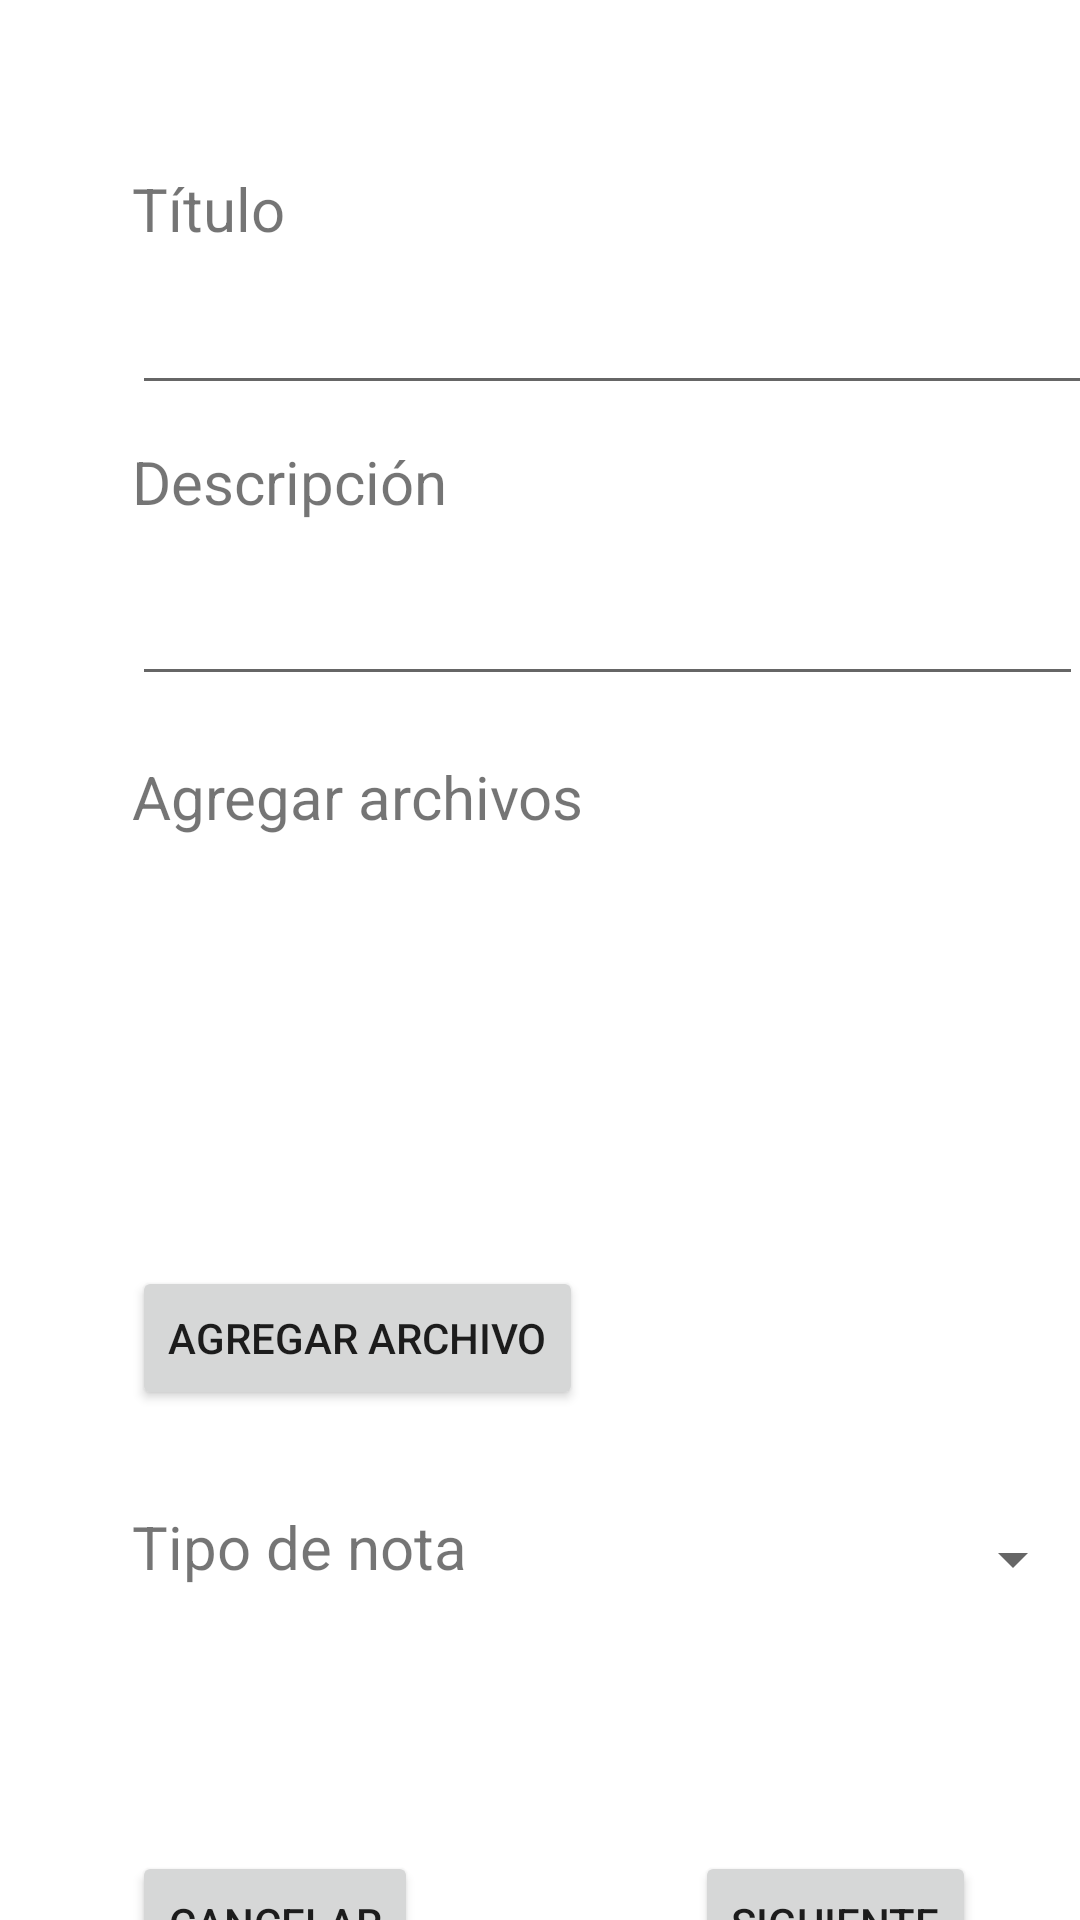

Reconstruct the res/layout file that produces this screen, plus the resources it refers to.
<!-- AndroidManifest.xml: application theme Theme.Proyecto_notas -->
<!-- res/layout/fragment_add_note.xml -->
<?xml version="1.0" encoding="utf-8"?>
<layout xmlns:android="http://schemas.android.com/apk/res/android"
    xmlns:app="http://schemas.android.com/apk/res-auto"
    xmlns:tools="http://schemas.android.com/tools"
    tools:context="com.example.proyecto_notas.Add_note">

    

    <androidx.constraintlayout.widget.ConstraintLayout
        android:layout_width="match_parent"
        android:layout_height="match_parent">

        <TextView
            android:id="@+id/textView"
            android:layout_width="wrap_content"
            android:layout_height="wrap_content"
            android:layout_marginStart="44dp"
            android:layout_marginTop="56dp"
            android:text="@string/note_title"
            android:textSize="20sp"
            app:layout_constraintStart_toStartOf="parent"
            app:layout_constraintTop_toTopOf="parent" />

        <TextView
            android:id="@+id/textView5"
            android:layout_width="wrap_content"
            android:layout_height="wrap_content"
            android:layout_marginStart="44dp"
            android:layout_marginTop="20dp"
            android:text="@string/add_media"
            android:textSize="20sp"
            app:layout_constraintStart_toStartOf="parent"
            app:layout_constraintTop_toBottomOf="@+id/edtxt_description" />

        <TextView
            android:id="@+id/textView6"
            android:layout_width="wrap_content"
            android:layout_height="wrap_content"
            android:layout_marginStart="44dp"
            android:layout_marginTop="32dp"
            android:text="@string/note_type"
            android:textSize="20sp"
            app:layout_constraintStart_toStartOf="parent"
            app:layout_constraintTop_toBottomOf="@+id/btn_add_archive" />

        <EditText
            android:id="@+id/edtxt_description"
            android:layout_width="317dp"
            android:layout_height="50dp"
            android:layout_marginStart="44dp"
            android:layout_marginTop="8dp"
            android:ems="10"
            android:inputType="textPersonName"
            app:layout_constraintStart_toStartOf="parent"
            app:layout_constraintTop_toBottomOf="@+id/textView4" />

        <TextView
            android:id="@+id/textView4"
            android:layout_width="wrap_content"
            android:layout_height="wrap_content"
            android:layout_marginStart="44dp"
            android:layout_marginTop="12dp"
            android:text="@string/note_description"
            android:textSize="20sp"
            app:layout_constraintStart_toStartOf="parent"
            app:layout_constraintTop_toBottomOf="@+id/edtxt_title" />

        <EditText
            android:id="@+id/edtxt_title"
            android:layout_width="321dp"
            android:layout_height="44dp"
            android:layout_marginStart="44dp"
            android:layout_marginTop="8dp"
            android:ems="10"
            android:inputType="textPersonName"
            app:layout_constraintStart_toStartOf="parent"
            app:layout_constraintTop_toBottomOf="@+id/textView" />

        <ScrollView
            android:id="@+id/scrollView2"
            android:layout_width="333dp"
            android:layout_height="103dp"
            android:layout_marginTop="24dp"
            app:layout_constraintEnd_toEndOf="parent"
            app:layout_constraintHorizontal_bias="0.504"
            app:layout_constraintStart_toStartOf="parent"
            app:layout_constraintTop_toBottomOf="@+id/textView5">

            <LinearLayout
                android:layout_width="match_parent"
                android:layout_height="wrap_content"
                android:orientation="vertical" />
        </ScrollView>

        <Button
            android:id="@+id/btn_add_archive"
            android:layout_width="wrap_content"
            android:layout_height="wrap_content"
            android:layout_marginStart="44dp"
            android:layout_marginTop="16dp"
            android:text="@string/add_archive"
            app:layout_constraintStart_toStartOf="parent"
            app:layout_constraintTop_toBottomOf="@+id/scrollView2" />

        <Spinner
            android:id="@+id/sp_note_type"
            android:layout_width="186dp"
            android:layout_height="19dp"
            android:layout_marginStart="20dp"
            android:layout_marginTop="40dp"
            app:layout_constraintStart_toEndOf="@+id/textView6"
            app:layout_constraintTop_toBottomOf="@+id/btn_add_archive" />

        <Button
            android:id="@+id/btn_cancel"
            android:layout_width="wrap_content"
            android:layout_height="wrap_content"
            android:layout_marginStart="44dp"
            android:layout_marginTop="88dp"
            android:text="@string/Cancel"
            app:layout_constraintStart_toStartOf="parent"
            app:layout_constraintTop_toBottomOf="@+id/textView6" />

        <Button
            android:id="@+id/btn_next"
            android:layout_width="wrap_content"
            android:layout_height="wrap_content"
            android:layout_marginStart="88dp"
            android:layout_marginTop="88dp"
            android:text="@string/Next"
            app:layout_constraintEnd_toEndOf="parent"
            app:layout_constraintHorizontal_bias="0.115"
            app:layout_constraintStart_toEndOf="@+id/btn_cancel"
            app:layout_constraintTop_toBottomOf="@+id/sp_note_type" />

    </androidx.constraintlayout.widget.ConstraintLayout>

</layout>
<!-- resources referenced by this layout -->
<resources>
  <string name="Cancel">Cancelar</string>
  <string name="Next">Siguiente</string>
  <string name="add_archive">Agregar archivo</string>
  <string name="add_media">Agregar archivos</string>
  <string name="note_description">Descripción</string>
  <string name="note_title">Título</string>
  <string name="note_type">Tipo de nota</string>
  <style name="Theme.Proyecto_notas" parent="Theme.MaterialComponents.DayNight.DarkActionBar">
          
          <item name="colorPrimary">@color/purple_500</item>
          <item name="colorPrimaryVariant">@color/purple_700</item>
          <item name="colorOnPrimary">@color/white</item>
          
          <item name="colorSecondary">@color/teal_200</item>
          <item name="colorSecondaryVariant">@color/teal_700</item>
          <item name="colorOnSecondary">@color/black</item>
          
          <item name="android:statusBarColor" tools:targetApi="21">?attr/colorPrimaryVariant</item>
          
      </style>
  <!-- not gathered from this repository: default colours our renderer supplied (Android Studio template values) -->
  <color name="purple_500">#FF6200EE</color>
  <color name="purple_700">#FF3700B3</color>
  <color name="teal_200">#FF03DAC5</color>
  <color name="teal_700">#FF018786</color>
  <color name="black">#FF000000</color>
  <color name="white">#FFFFFFFF</color>
</resources>
